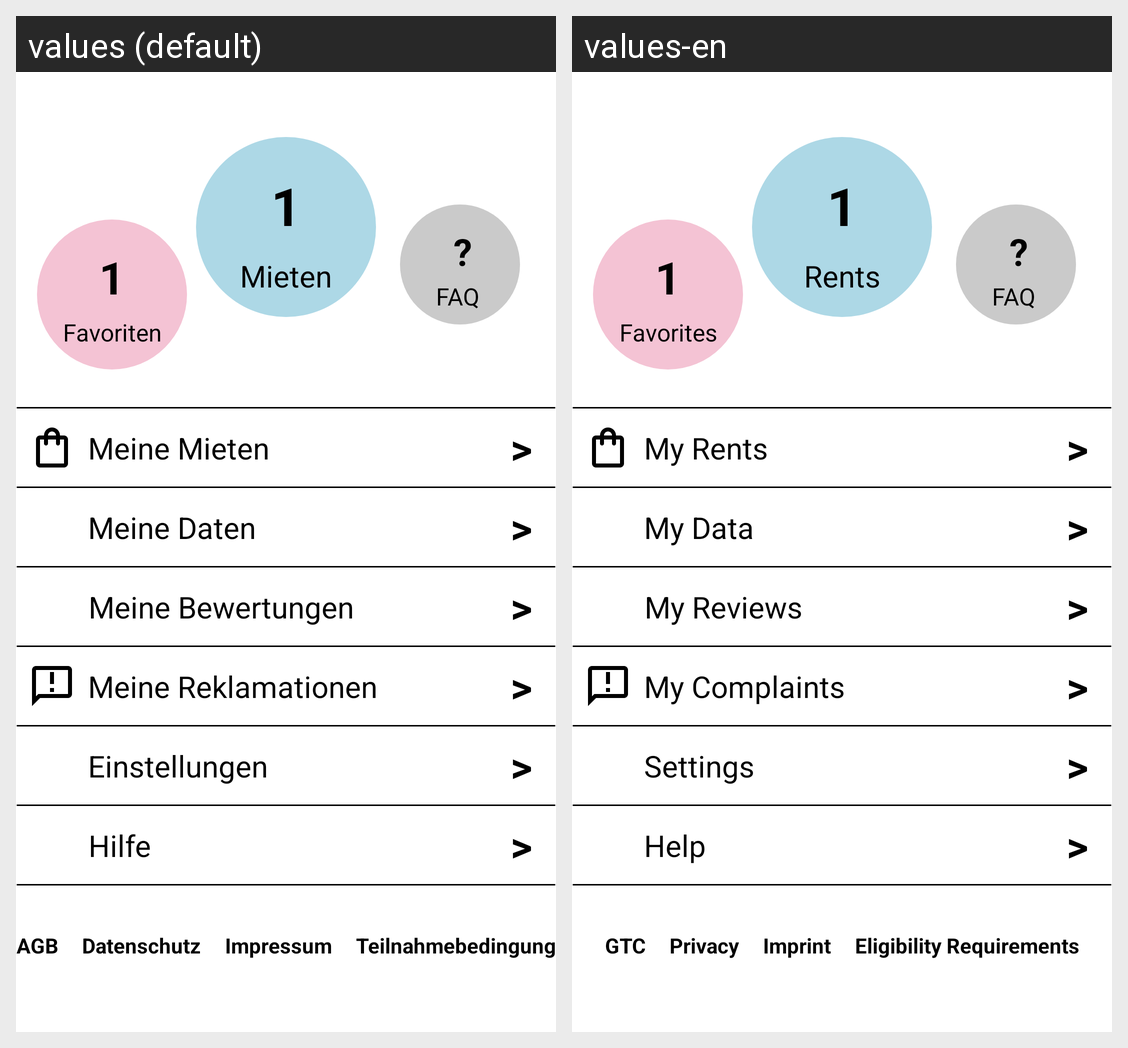

Here is an Android app screen in its default locale and in the app's own translations. Write out the translated-string differences for the strings that appear on this screen.
Android screen res/layout/fragment_account.xml rendered under 2 locales, left to right: values (default), values-en. Device: Nexus 5 (rendered at 1080×1920; each locale shown at half size, 540×960, under a caption strip naming it); theme Theme.DieKleineMietkiste.
Strings drawn on this screen, with the default value and each locale's value (text and hints the layout hard-codes, and strings that could not be matched under every locale, appear in the picture but are not listed):

account_ciricle_faq
  values: FAQ
  values-en: FAQ

account_questionmark_circle_faq
  values: ?
  values-en: ?

account_ciricle_mieten
  values: Mieten
  values-en: Rents

account_default_count
  values: 1
  values-en: 1

title_favoriten
  values: Favoriten
  values-en: Favorites

account_subsection_meine_mieten
  values: Meine Mieten
  values-en: My Rents

account_subsection_arrow
  values: >
  values-en: >

account_subsection_meine_daten
  values: Meine Daten
  values-en: My Data

account_subsection_bewertungen
  values: Meine Bewertungen
  values-en: My Reviews

account_subsection_reklamationen
  values: Meine Reklamationen
  values-en: My Complaints

account_subsection_einstellungen
  values: Einstellungen
  values-en: Settings

account_subsection_hilfe
  values: Hilfe
  values-en: Help

impressum_agb
  values: AGB
  values-en: GTC

impressum_datenschutz
  values: Datenschutz
  values-en: Privacy

impressum_impressum
  values: Impressum
  values-en: Imprint

impressum_teilnahmebedingungen
  values: Teilnahmebedingungen
  values-en: Eligibility Requirements
